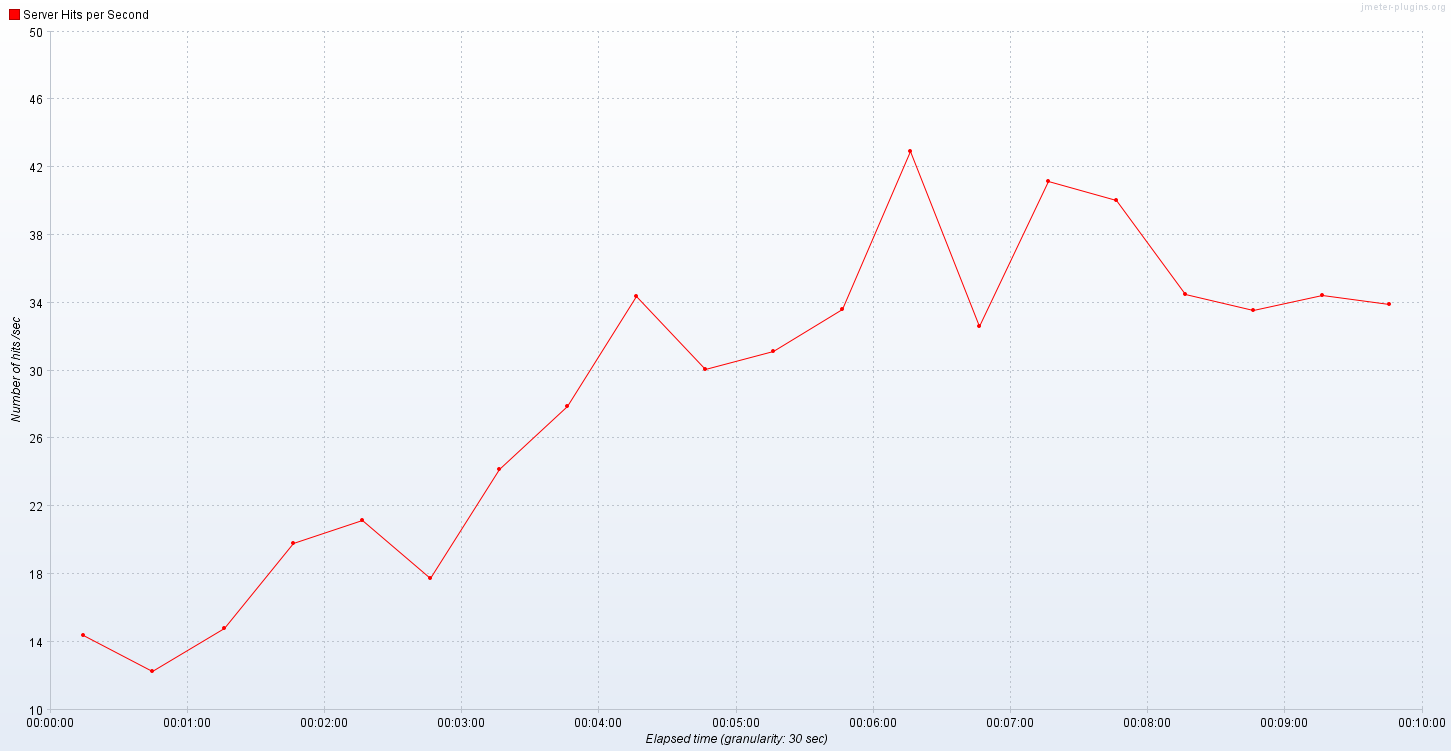

The table this chart was drawn from, first rows:
Elapsed time; Server Hits per Second
14:13:22,0; 9.0
14:13:23,0; 33.0
14:13:24,0; 34.0
14:13:25,0; 39.0
14:13:26,0; 37.0
14:13:27,0; 29.0
14:13:28,0; 44.0
14:13:29,0; 16.0
14:13:30,0; 13.0
14:13:31,0; 21.0
14:13:32,0; 5.0
14:13:33,0; 7.0
14:13:34,0; 19.0
14:13:35,0; 15.0
14:13:36,0; 7.0
14:13:37,0; 8.0
14:13:38,0; 8.0
14:13:39,0; 10.0
14:13:40,0; 6.0
14:13:41,0; 10.0
14:13:42,0; 10.0
14:13:43,0; 1.0
14:13:44,0; 5.0
14:13:45,0; 3.0
14:13:46,0; 5.0
14:13:47,0; 12.0
14:13:48,0; 1.0
14:13:49,0; 10.0
14:13:50,0; 10.0
14:13:51,0; 4.0
14:13:52,0; 27.0
14:13:53,0; 10.0
14:13:54,0; 17.0
14:13:55,0; 23.0
14:13:56,0; 10.0
14:13:57,0; 5.0
14:13:58,0; 17.0
14:13:59,0; 20.0
14:14:00,0; 15.0
14:14:01,0; 8.0
14:14:02,0; 16.0
14:14:03,0; 14.0
14:14:04,0; 10.0
14:14:05,0; 16.0
14:14:06,0; 4.0
14:14:07,0; 12.0
14:14:09,0; 15.0
14:14:10,0; 6.0
14:14:11,0; 18.0
14:14:12,0; 12.0
14:14:13,0; 10.0
14:14:14,0; 9.0
14:14:15,0; 2.0
14:14:16,0; 4.0
14:14:17,0; 14.0
14:14:18,0; 10.0
14:14:19,0; 12.0
14:14:20,0; 7.0
14:14:21,0; 13.0
14:14:22,0; 12.0
... 539 more rows
